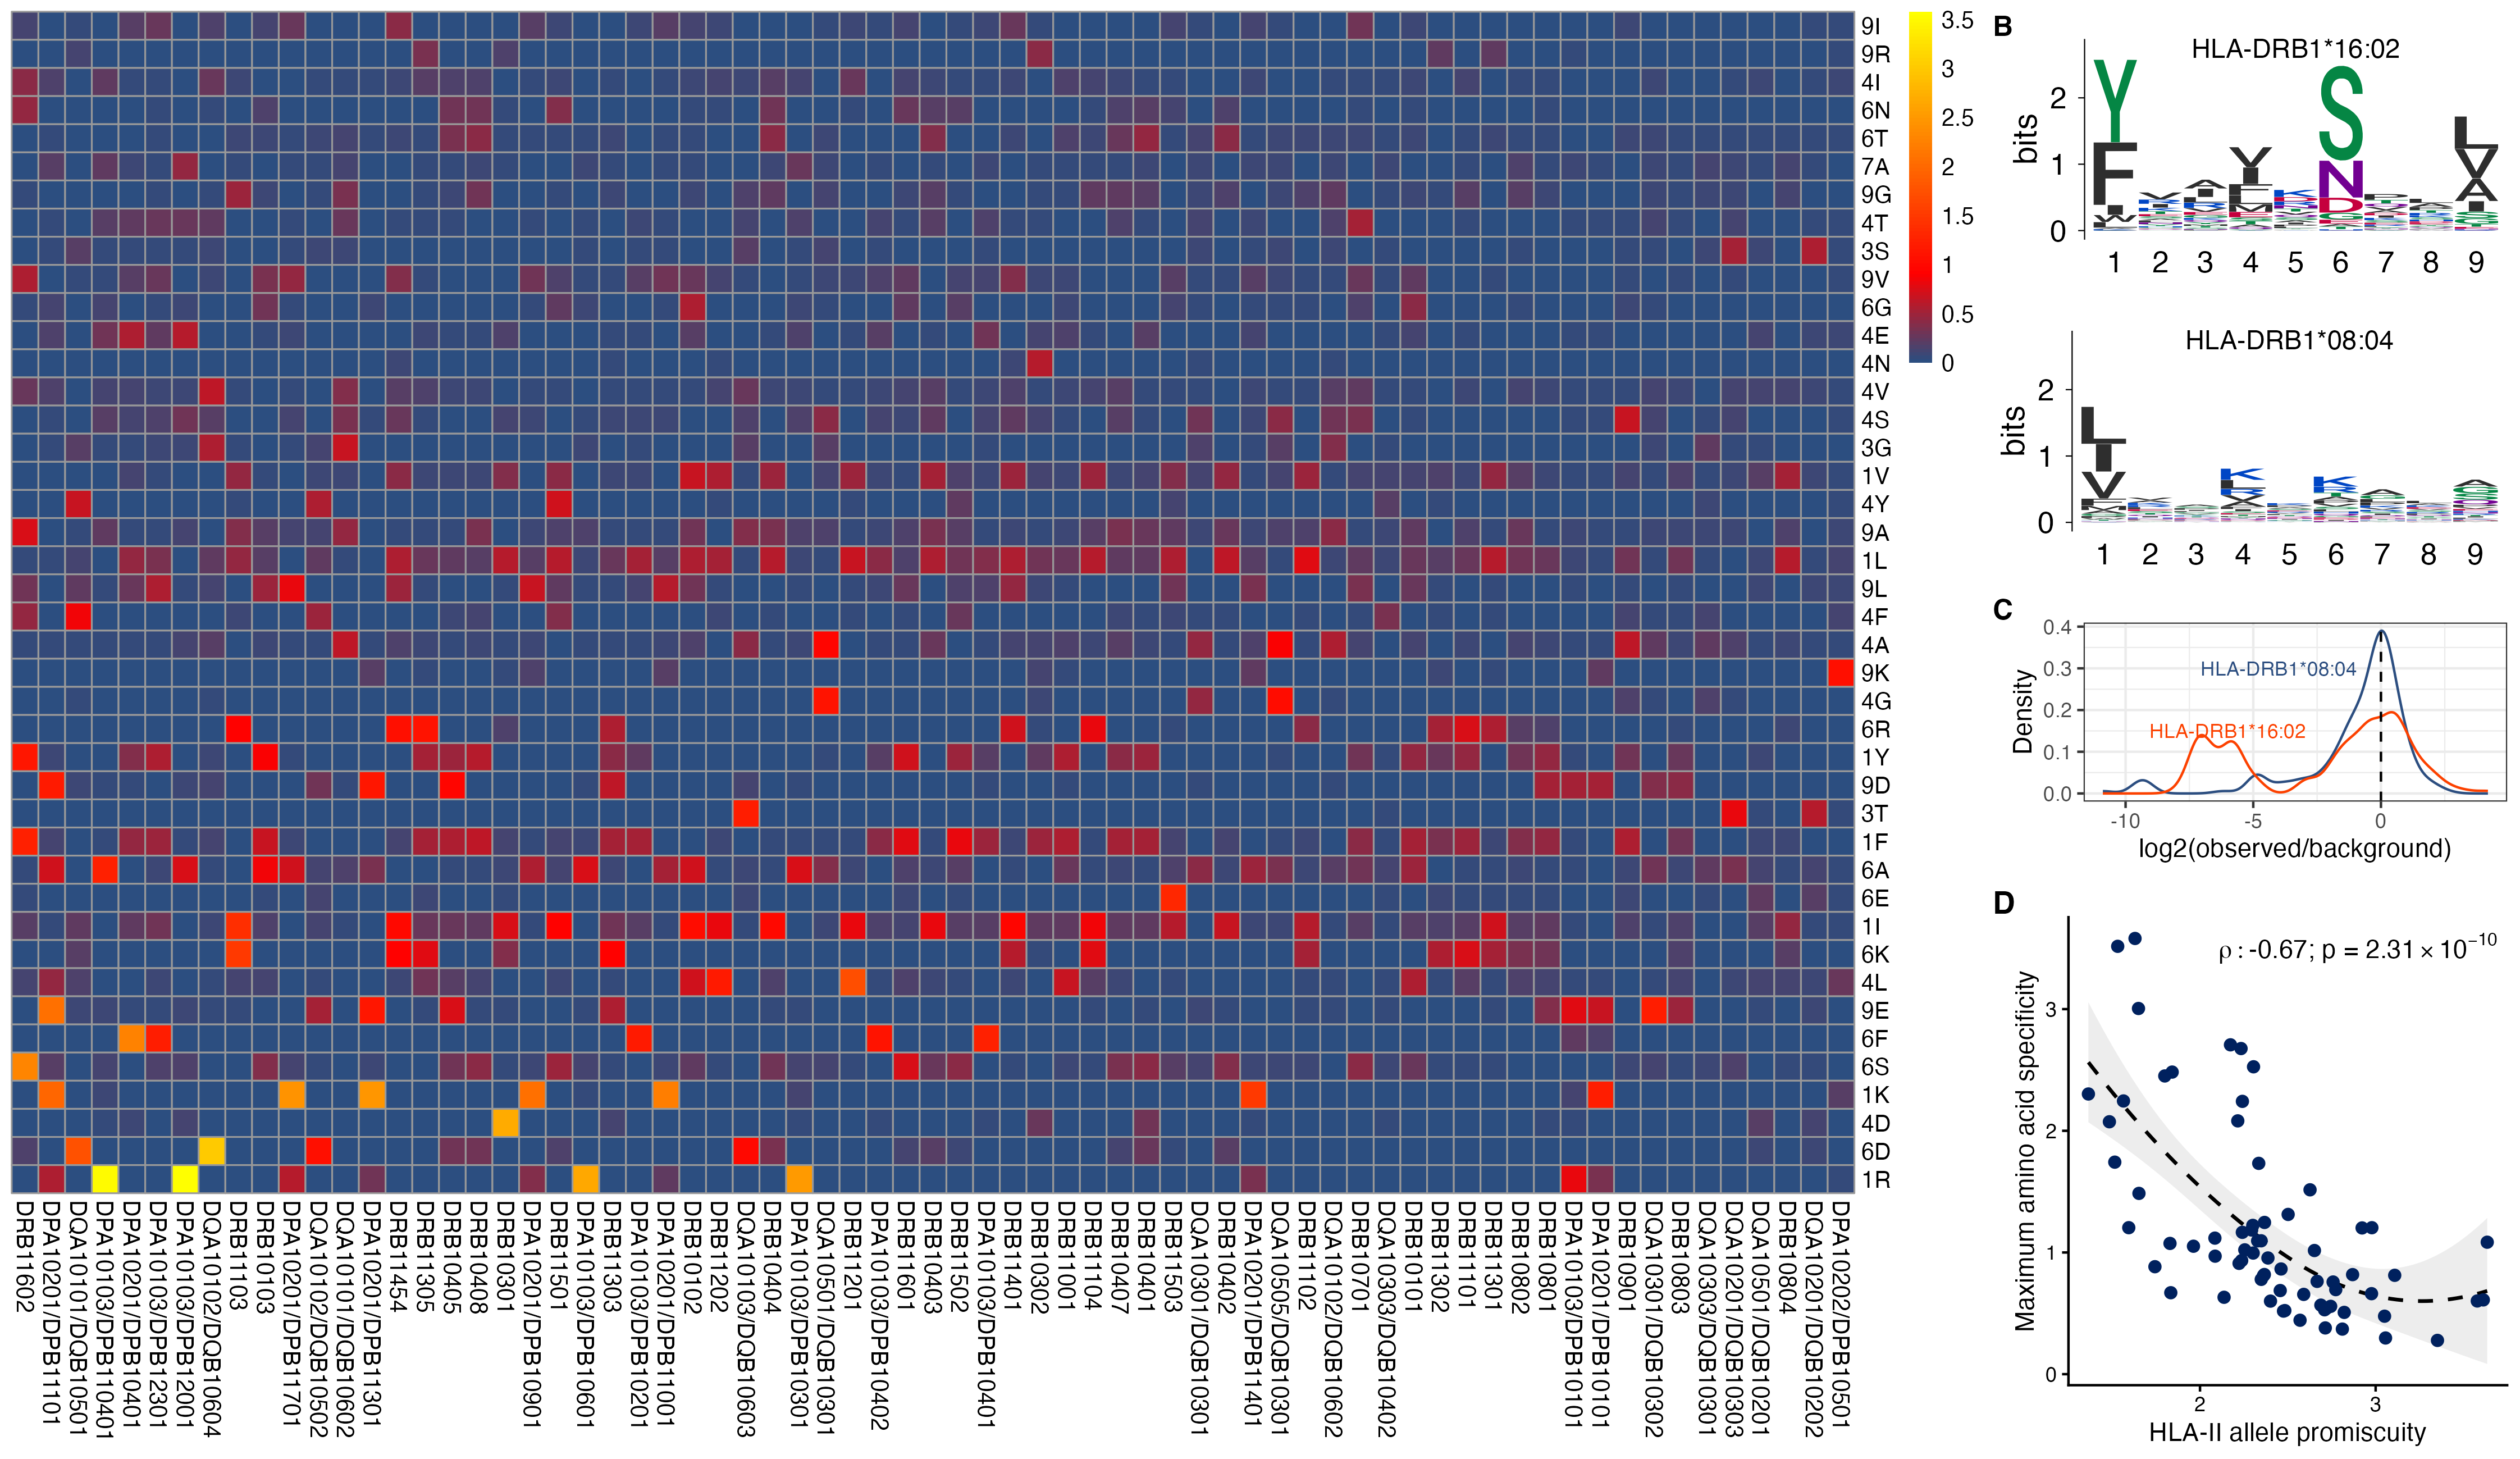

Reproduce this figure in R.
fancy_scientific_b = function(l) {
  # turn in to character string in scientific notation
  l = as.character(l)
  l = unlist(strsplit(l, "e"))
  if(nchar(l[1]) > 4) l[1] = round(as.numeric(l[1]), 2)
  l = paste0(l[1], "e", l[2])
  l = format(l, scientific = TRUE)
  l = gsub("\\+", "", l)
  # quote the part before the exponent to keep all the digits
  l = gsub("^(.*)e", "'\\1'e", l)
  # turn the 'e+' into plotmath format
  l = gsub("e", "%*%10^", l)
  if(substr(l, 1,3) == "'1'") l = substr(l, 7, nchar(l))
  # return this as an expression
  l
}
library(pheatmap)
library(ggsci)
library(ggplot2)
library(universalmotif)

mypal = pal_npg("nrc", alpha = 1)(9)
mypal[1] = "#FC4100"
mypal[4] = "#FFC55A"
mypal[7] = "#2C4E80"

#Panel A

positions_rowordered = readRDS("heatmap_mtx.RDS")
breaks = seq(min(positions_rowordered), max(positions_rowordered), length.out = 100)
A = pheatmap(t(positions_rowordered[,apply(positions_rowordered, 2, max)>0.4]), cluster_cols = F, 
         cluster_rows = F, color = colorRampPalette(c("#2C4E80", "red", "yellow"), bias = 2)(length(breaks) - 1), 
         breaks = breaks)$gtable

#Panel B

mot1 = readRDS("motif_DRB11602.RDS")
klvals_drb11602 = as.vector(view_motifs(mot1, use.type = "PWM", min.height = 0, y.spacer = 0.001, return.raw = T)$motif)
drb11602 = view_motifs(mot1, use.type = "ICM", min.height = 0, y.spacer = 0.001) + ylim(c(0,2.75))
drb11602 = drb11602 + 
  annotate(geom = "text", x = 5, y = 2.75, label = "HLA-DRB1*16:02", size = 4) +
  theme(axis.title=element_text(size=14)) + 
  labs(tag = "B", face = "bold") +
  theme(plot.tag = element_text(face = "bold", size = 12))


mot1 = readRDS("motif_DRB10804.RDS")
klvals_drb10804 = as.vector(view_motifs(mot1, use.type = "PWM", min.height = 0, y.spacer = 0.001, return.raw = T)$motif)
drb10804 = view_motifs(mot1, use.type = "ICM", min.height = 0, y.spacer = 0.001) + ylim(c(0,2.75))
drb10804 = drb10804 + 
  annotate(geom = "text", x = 5, y = 2.75, label = "HLA-DRB1*08:04", size = 4) +
  theme(axis.title=element_text(size=14)) + 
  labs(tag = " ", face = "bold") +
  theme(plot.tag = element_text(face = "bold", size = 12))

df_dens = data.frame(Allele = c(rep("DRB1*16:02", 180), rep("DRB1*08:02", 180)), Values = c(klvals_drb11602, klvals_drb10804))

B = grid.arrange(drb11602, drb10804, nrow = 2)

#Panel C

C = ggplot(df_dens, aes(x = Values, colour = Allele)) + geom_density(bw = 0.4) + theme_bw() + 
  scale_color_manual(values = substr(mypal[c(7,1)], 1, 7)) + xlab("log2(observed/background)") + ylab("Density") +
  theme(legend.position="none") + annotate(geom = "text", x = -6, y = 0.15, label = "HLA-DRB1*16:02", size = 3, color = "#FC4100") +
  annotate(geom = "text", x = -4, y = 0.3, label = "HLA-DRB1*08:04", size = 3, color = "#2C4E80") + 
  geom_vline(xintercept = 0, linetype = "dashed") +
  labs(tag = "C", face = "bold") +
  theme(plot.tag = element_text(face = "bold", size = 12))

#Panel D

load("HLA_motif_max.RData")
promiscuity = readRDS("promiscuity.RDS")
plottable = data.frame(Max_motif = apply(positions_rowordered, 1, max), 
                       Promiscuity = promiscuity$Allele.promiscuity[match(rownames(positions_rowordered), rownames(promiscuity))])

plottable = plottable[grepl("DRB1", rownames(plottable)) | grepl("DP", rownames(plottable)) |
                                        grepl("DQ", rownames(plottable)),]
plottable = as.data.frame(plottable)

correl = rcorr(plottable$Promiscuity, plottable$Max_motif, type = "spearman")
rh = round(correl$r[1,2], 2)
p = fancy_scientific_b(correl$P[1,2])
label_spearman = paste0("rho: '", rh, "; p = ", substr(p, 2, nchar(p)))
D = ggplot(plottable, aes(x = Promiscuity, y = Max_motif)) + 
  stat_smooth(method = "loess", 
              formula = y ~ x, 
              geom = "smooth", color = "black", linetype = "dashed", fill = "lightgrey", linewidth = 0.75, span = 1.5) +
  geom_point(colour = "#00215E", size = 2) +
  ylab("Maximum amino acid specificity") +
  xlab("HLA-II allele promiscuity") +
  theme_classic() +
  theme(legend.position = "n") +
  labs(tag = "D", face = "bold") +
  annotate(geom = "text", x = 2.9, y = 3.5, label = label_spearman, parse = TRUE)+
  theme(plot.tag = element_text(face = "bold"))

layout = rbind(c(10,10,10,10,10,10,10,10,10,10,10,11,11,11),
c(10,10,10,10,10,10,10,10,10,10,10,11,11,11),
c(10,10,10,10,10,10,10,10,10,10,10,12,12,12),
c(10,10,10,10,10,10,10,10,10,10,10,13,13,13),
c(10,10,10,10,10,10,10,10,10,10,10,13,13,13))


figure_2 =  arrangeGrob(A,B,C,D, layout_matrix = layout)
ggsave(plot = figure_2, filename = "Figure_2.png", width = 38, height = 22, units = "cm", dpi = 300)
